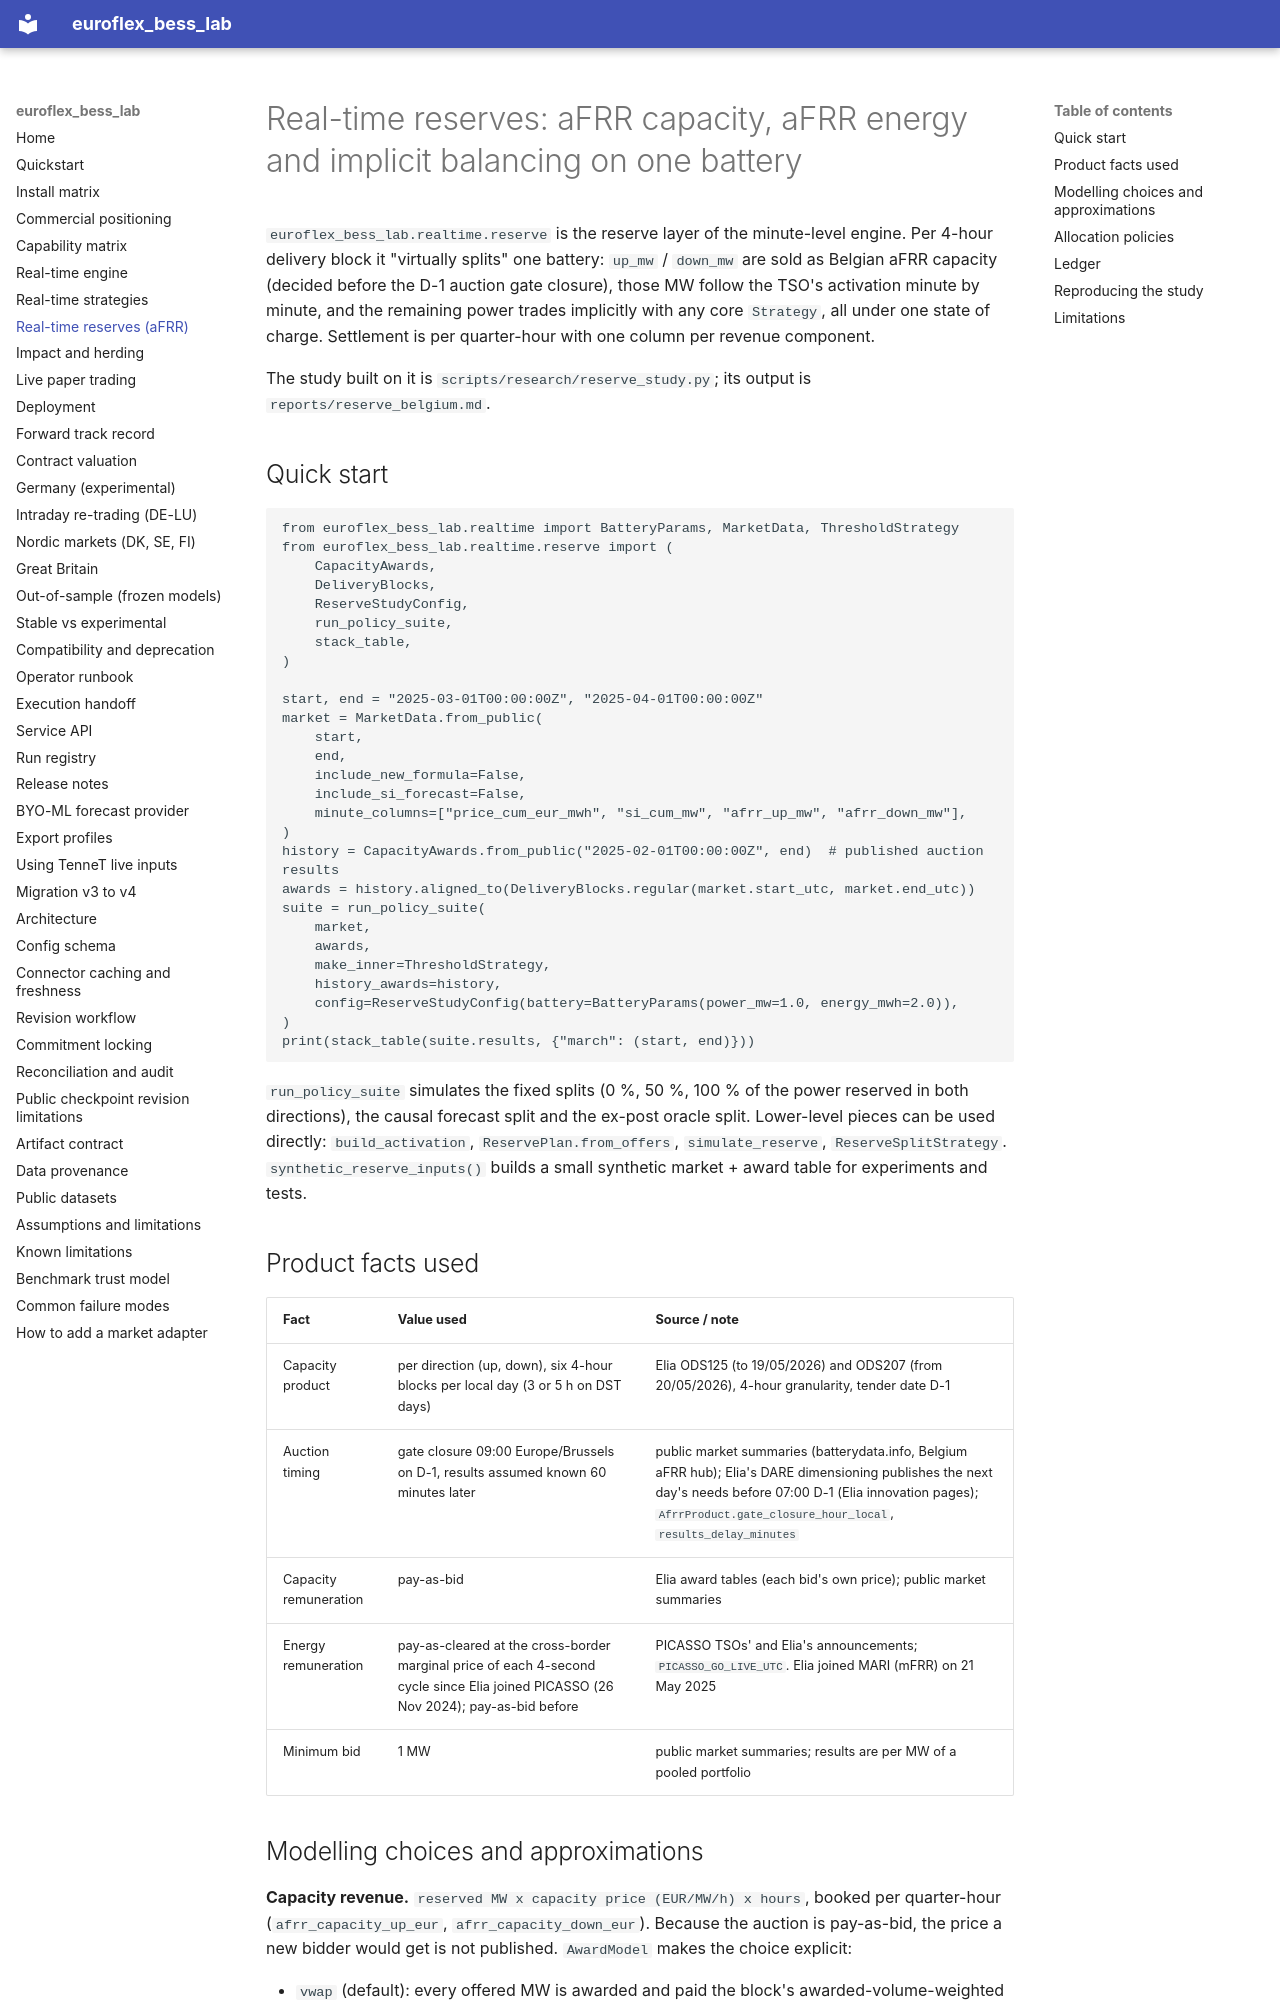

repository: bozliu/euroflex-bess-lab · page: realtime_reserves/index.html · generator: mkdocs

# Real-time reserves: aFRR capacity, aFRR energy and implicit balancing on one battery

`euroflex_bess_lab.realtime.reserve` is the reserve layer of the minute-level engine. Per 4-hour delivery block
it "virtually splits" one battery: `up_mw` / `down_mw` are sold as Belgian aFRR capacity (decided before the D-1
auction gate closure), those MW follow the TSO's activation minute by minute, and the remaining power trades
implicitly with any core `Strategy`, all under one state of charge. Settlement is per quarter-hour with one column
per revenue component.

The study built on it is `scripts/research/reserve_study.py`; its output is `reports/reserve_belgium.md`.

## Quick start

```python
from euroflex_bess_lab.realtime import BatteryParams, MarketData, ThresholdStrategy
from euroflex_bess_lab.realtime.reserve import (
    CapacityAwards,
    DeliveryBlocks,
    ReserveStudyConfig,
    run_policy_suite,
    stack_table,
)

start, end = "2025-03-01T00:00:00Z", "2025-04-01T00:00:00Z"
market = MarketData.from_public(
    start,
    end,
    include_new_formula=False,
    include_si_forecast=False,
    minute_columns=["price_cum_eur_mwh", "si_cum_mw", "afrr_up_mw", "afrr_down_mw"],
)
history = CapacityAwards.from_public("2025-02-01T00:00:00Z", end)  # published auction results
awards = history.aligned_to(DeliveryBlocks.regular(market.start_utc, market.end_utc))
suite = run_policy_suite(
    market,
    awards,
    make_inner=ThresholdStrategy,
    history_awards=history,
    config=ReserveStudyConfig(battery=BatteryParams(power_mw=1.0, energy_mwh=2.0)),
)
print(stack_table(suite.results, {"march": (start, end)}))
```

`run_policy_suite` simulates the fixed splits (0 %, 50 %, 100 % of the power reserved in both directions), the
causal forecast split and the ex-post oracle split. Lower-level pieces can be used directly:
`build_activation`, `ReservePlan.from_offers`, `simulate_reserve`, `ReserveSplitStrategy`.
`synthetic_reserve_inputs()` builds a small synthetic market + award table for experiments and tests.

## Product facts used

| Fact | Value used | Source / note |
| --- | --- | --- |
| Capacity product | per direction (up, down), six 4-hour blocks per local day (3 or 5 h on DST days) | Elia ODS125 (to 19/05/2026) and ODS207 (from 20/05/2026), 4-hour granularity, tender date D-1 |
| Auction timing | gate closure 09:00 Europe/Brussels on D-1, results assumed known 60 minutes later | public market summaries (batterydata.info, Belgium aFRR hub); Elia's DARE dimensioning publishes the next day's needs before 07:00 D-1 (Elia innovation pages); `AfrrProduct.gate_closure_hour_local`, `results_delay_minutes` |
| Capacity remuneration | pay-as-bid | Elia award tables (each bid's own price); public market summaries |
| Energy remuneration | pay-as-cleared at the cross-border marginal price of each 4-second cycle since Elia joined PICASSO (26 Nov 2024); pay-as-bid before | PICASSO TSOs' and Elia's announcements; `PICASSO_GO_LIVE_UTC`. Elia joined MARI (mFRR) on 21 May 2025 |
| Minimum bid | 1 MW | public market summaries; results are per MW of a pooled portfolio |
